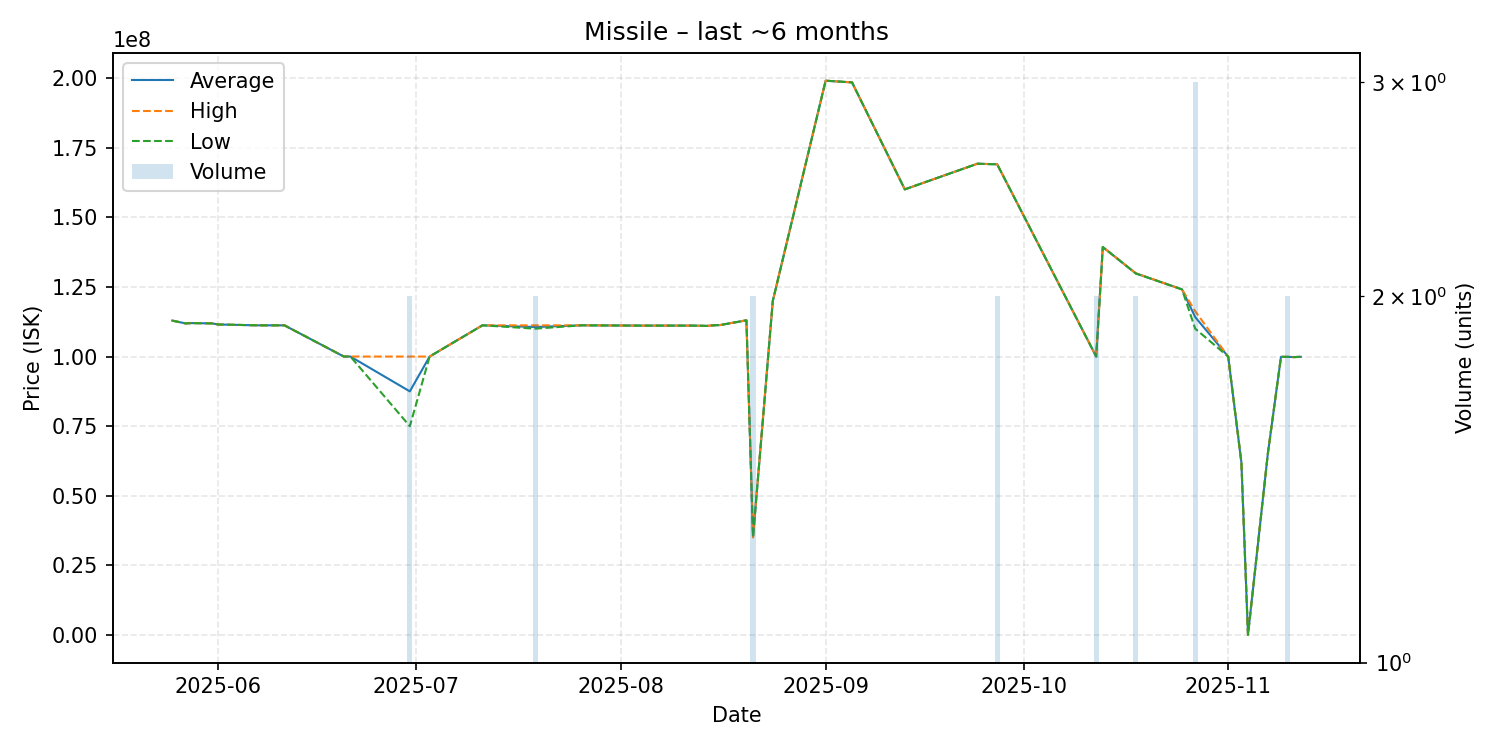

Data behind this chart, as committed beside it:
date, average, highest, lowest, order_count, volume
2025-05-25, 112900000, 112900000, 112900000, 1, 1
2025-05-27, 111900000, 111900000, 111900000, 1, 1
2025-05-28, 112000000, 112000000, 112000000, 1, 1
2025-05-31, 111900000, 111900000, 111900000, 1, 1
2025-06-01, 111500000, 111500000, 111500000, 1, 1
2025-06-07, 111200000, 111200000, 111200000, 1, 1
2025-06-09, 111200000, 111200000, 111200000, 1, 1
2025-06-11, 111200000, 111200000, 111200000, 1, 1
2025-06-20, 100000000, 100000000, 100000000, 1, 1
2025-06-21, 100000000, 100000000, 100000000, 1, 1
2025-06-30, 87495000, 99990000, 75000000, 2, 2
2025-07-03, 100000000, 100000000, 100000000, 1, 1
2025-07-11, 111200000, 111200000, 111200000, 1, 1
2025-07-19, 110600000, 111200000, 110000000, 2, 2
2025-07-26, 111200000, 111200000, 111200000, 1, 1
2025-08-04, 111100000, 111100000, 111100000, 1, 1
2025-08-12, 111100000, 111100000, 111100000, 1, 1
2025-08-14, 111000000, 111000000, 111000000, 1, 1
2025-08-15, 111200000, 111200000, 111200000, 1, 1
2025-08-16, 111300000, 111300000, 111300000, 1, 1
2025-08-20, 113000000, 113000000, 113000000, 1, 1
2025-08-21, 35135000, 35140000, 35130000, 2, 2
2025-08-24, 120000000, 120000000, 120000000, 1, 1
2025-09-01, 199000000, 199000000, 199000000, 1, 1
2025-09-05, 198400000, 198400000, 198400000, 1, 1
2025-09-13, 160000000, 160000000, 160000000, 1, 1
2025-09-24, 169200000, 169200000, 169200000, 1, 1
2025-09-27, 169000000, 169000000, 169000000, 2, 2
2025-10-12, 100000000, 100000000, 100000000, 1, 2
2025-10-13, 139300000, 139300000, 139300000, 1, 1
2025-10-18, 129850000, 129900000, 129800000, 2, 2
2025-10-25, 124100000, 124100000, 124100000, 1, 1
2025-10-27, 114166667, 116250000, 110000000, 3, 3
2025-11-01, 99990000, 99990000, 99990000, 1, 1
2025-11-03, 62000000, 62000000, 62000000, 1, 1
2025-11-04, 99970, 99970, 99970, 1, 1
2025-11-07, 65010000, 65010000, 65010000, 1, 1
2025-11-09, 99890000, 99890000, 99890000, 1, 1
2025-11-10, 99885000, 99890000, 99880000, 2, 2
2025-11-11, 99800000, 99800000, 99800000, 1, 1
2025-11-12, 99900000, 99900000, 99900000, 1, 1
